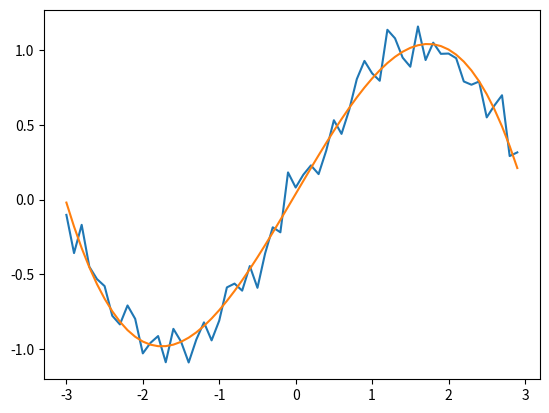

Write Python code to recreate this figure.
# coding: UTF-8
import matplotlib.pyplot as plt
import numpy as np

# 元データ生成
x = np.arange(-3, 3, .1)
t = []
for xt in x:
    tt = np.sin(xt) + 0.1 * np.random.randn()
    t.append(tt)

# 簡単のため、モデルは3次の多項式とする
# y = w0 + w1 * x + w2 * x^2 + w3 * x^3
#   phi0 = 1
#   phi1 = x
#   phi2 = x^2
#   phi3 = x^3
# パラメータベクトル（配列） w = [w0, w1, w2, w3]
# パラメータベクトルの推定値 m
# 横軸 x
# 観測値 y
# 正規方程式 Phi[i][j] = phij(x_i)

# 初期値
alpha = 1.0
beta = 1.0
M = 4           # 次元

I = np.matrix(np.identity(M))   # 単位行列

# 正規方程式の初期化
Phi = np.zeros([len(x), M])
for i in range(0, len(x)):
    for j in range(0, M):
        Phi[i][j] = x[i] ** j

Phi_T_Phi = np.dot(Phi.T, Phi)

## パラメータの推定
alpha_pre = 0.0
beta_pre = 0.0
epsilon = 1.0e-10
m = np.zeros(M)
for loop_num in range(0, 10):
    print("--- loop num (" + str(loop_num) + ") ---")
    # Sの推定
    S_inv = np.dot(alpha, I) + np.dot(beta, Phi_T_Phi)
    S = np.linalg.inv(S_inv)
    
    # mの推定
    m_tmp1 = np.dot(Phi.T, t)
    m_tmp2 = np.dot(S, m_tmp1)
    m_tmp = np.dot(beta, m_tmp2)
    # 何故かこれをそのままmにすると内積がエラーになるので、いったん別途配列を作って渡す
    for i in range(0, M):
        m[i] = m_tmp[0,i]
    print("m = " + str(m))
    
    ## 正規化係数α、βの再計算
    # 固有値分解
    beta_Phi_T_Phi = np.dot(beta, Phi_T_Phi)
    lambda_, u_ = np.linalg.eig(beta_Phi_T_Phi)
    
    # αの再計算
    gamma = 0
    for lambda_tmp in lambda_:
        gamma = gamma + (lambda_tmp / (lambda_tmp + alpha))
    alpha = gamma / np.dot(m, m)
    print("alpha = " + str(alpha))
    
    # βの再計算
    beta_tmp = 0
    for i in range(0, len(x)):
        m_phi = 0
        for j in range(0, M):
            m_phi = m_phi + m[j] * (x[i] ** j)
        beta_tmp = beta_tmp + (t[i] - m_phi) ** 2
    beta_inv = beta_tmp / (len(x) - gamma)
    beta = 1 / beta_inv
    print("beta = " + str(beta))

    # α、βの差分を計算
    alpha_dif = np.abs(alpha - alpha_pre)
    beta_dif = np.abs(beta - beta_pre)
    print("alpha_dif = " + str(alpha_dif))
    print("beta_dif = " + str(beta_dif))
    alpha_pre = alpha
    beta_pre = beta

    if (alpha_dif < epsilon) and (beta_dif < epsilon):
        print("ループ終了条件に合致")
        break

# 近似曲線の表示
y = []
for xt in x:
    yt = 0
    for i in range(0, M):
        yt = yt + m[i] * (xt ** i)
    y.append(yt)


# 結果表示
plt.plot(x, t)
plt.plot(x, y)
plt.show()

